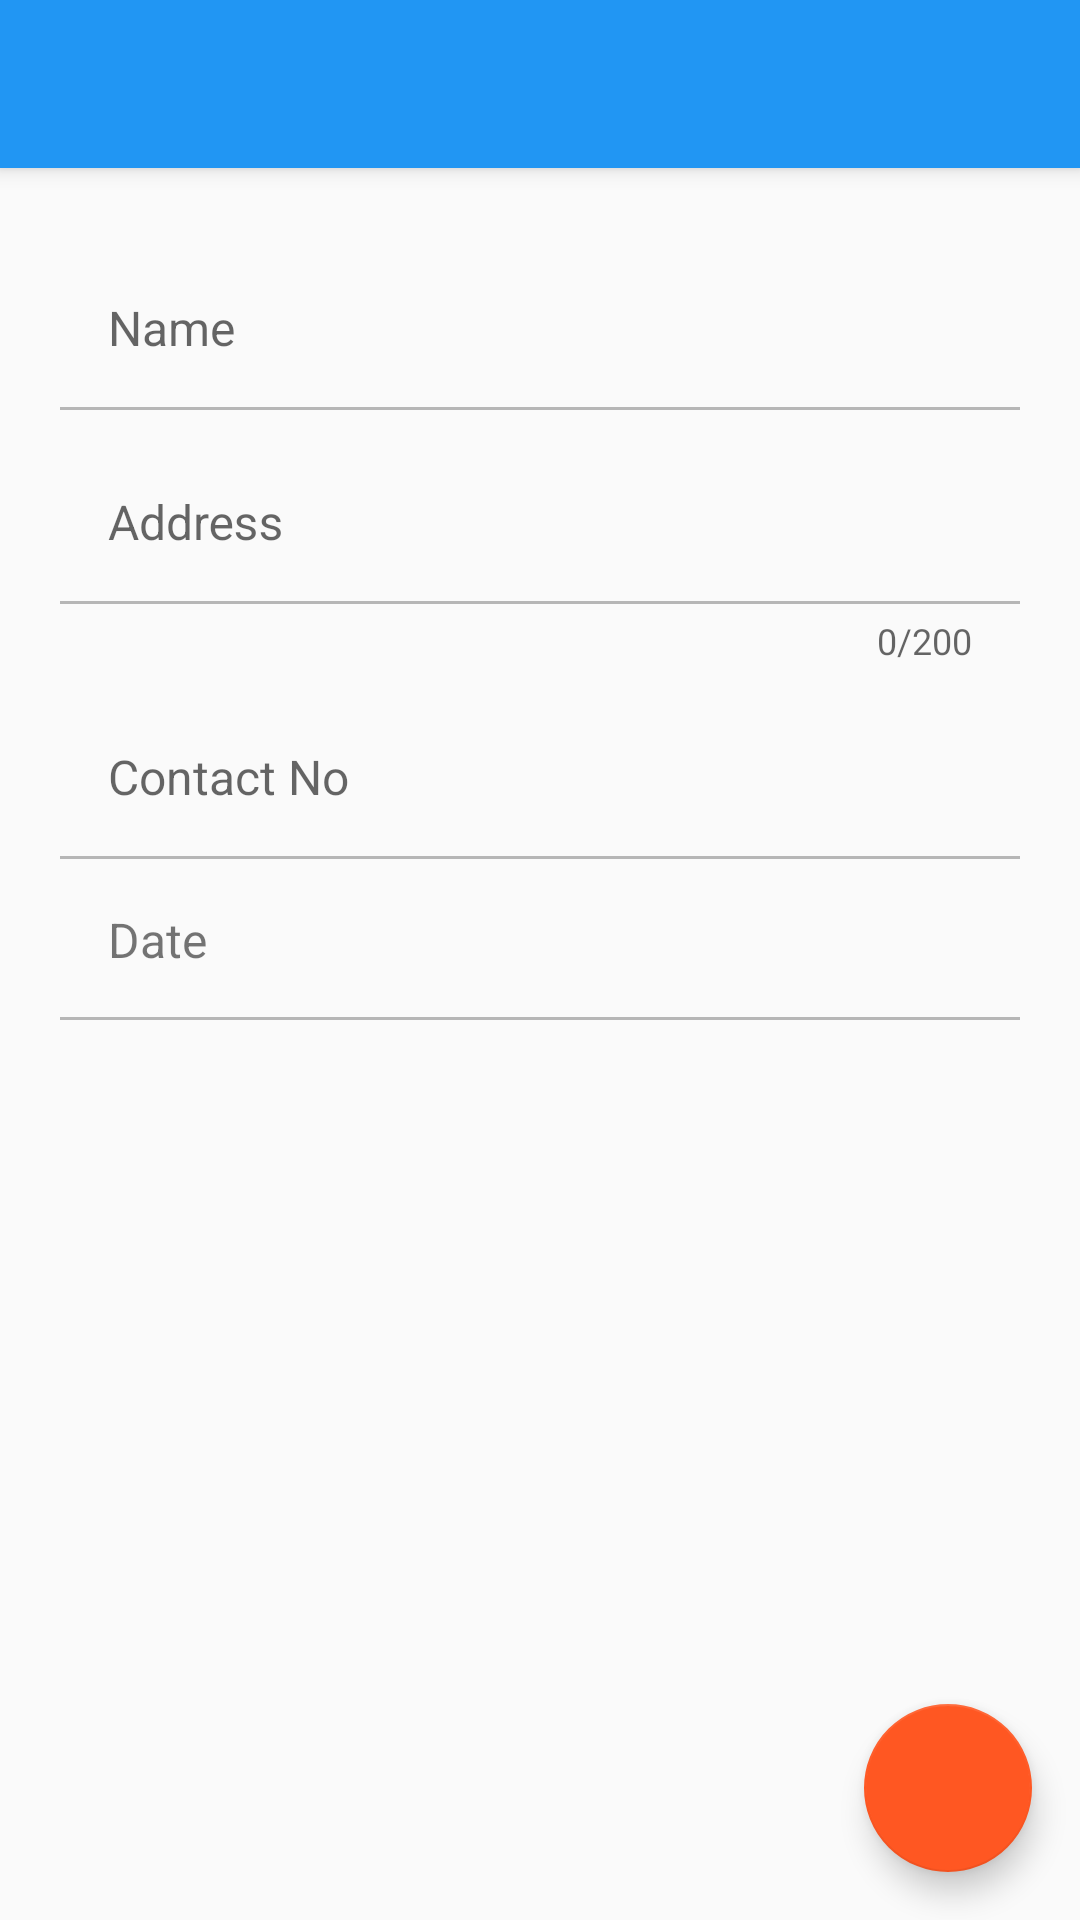

Reconstruct the res/layout file that produces this screen, plus the resources it refers to.
<!-- AndroidManifest.xml: activity theme AppTheme.NoActionBar -->
<!-- res/layout/activity_donator_detail.xml -->
<?xml version="1.0" encoding="utf-8"?>
<android.support.design.widget.CoordinatorLayout xmlns:android="http://schemas.android.com/apk/res/android"
    xmlns:app="http://schemas.android.com/apk/res-auto"
    xmlns:tools="http://schemas.android.com/tools"
    android:layout_width="match_parent"
    android:layout_height="match_parent"
    android:fitsSystemWindows="true"
    tools:context="com.example.vishnubk.sharjahcharity.ui.DonatorDetailActivity">

    <android.support.design.widget.AppBarLayout
        android:layout_width="match_parent"
        android:layout_height="wrap_content"
        android:theme="@style/AppTheme.AppBarOverlay">

        <android.support.v7.widget.Toolbar
            android:id="@+id/toolbar"
            android:layout_width="match_parent"
            android:layout_height="?attr/actionBarSize"
            android:background="?attr/colorPrimary"
            app:popupTheme="@style/AppTheme.PopupOverlay" />

    </android.support.design.widget.AppBarLayout>

    <include layout="@layout/content_donator_detail" />

    <android.support.design.widget.FloatingActionButton
        android:id="@+id/fab"
        android:layout_width="wrap_content"
        android:layout_height="wrap_content"
        android:layout_gravity="bottom|end"
        android:layout_margin="@dimen/fab_margin"
        app:srcCompat="@drawable/ic_right_arrow" />

</android.support.design.widget.CoordinatorLayout>
<!-- res/layout/content_donator_detail.xml (included above) -->
<?xml version="1.0" encoding="utf-8"?>
<LinearLayout xmlns:android="http://schemas.android.com/apk/res/android"
    xmlns:app="http://schemas.android.com/apk/res-auto"
    xmlns:tools="http://schemas.android.com/tools"
    android:id="@+id/content_donator_detail"
    android:layout_width="match_parent"
    android:layout_height="match_parent"
    android:orientation="vertical"
    android:paddingBottom="@dimen/activity_vertical_margin"
    android:paddingLeft="@dimen/activity_horizontal_margin"
    android:paddingRight="@dimen/activity_horizontal_margin"
    android:paddingTop="@dimen/activity_vertical_margin"
    app:layout_behavior="@string/appbar_scrolling_view_behavior"
    tools:context="com.example.vishnubk.sharjahcharity.ui.DonatorDetailActivity"
    tools:showIn="@layout/activity_donator_detail">

    <android.support.v4.widget.NestedScrollView
        android:layout_width="match_parent"
        android:layout_height="match_parent"
        android:layout_marginBottom="@dimen/bottom_button">

        <LinearLayout
            android:layout_width="match_parent"
            android:layout_height="match_parent"
            android:layout_marginLeft="@dimen/activity_horizontal_margin"
            android:layout_marginRight="@dimen/activity_horizontal_margin"
            android:orientation="vertical">

            <android.support.design.widget.TextInputLayout
                android:layout_width="match_parent"
                android:layout_height="wrap_content">

                <EditText
                    android:id="@+id/editName"
                    style="@style/TextLine"
                    android:layout_width="match_parent"
                    android:layout_height="wrap_content"
                    android:layout_margin="0dp"
                    android:ems="10"
                    android:hint="@string/donator_name"
                    android:inputType="text"
                    android:focusable="true"/>
            </android.support.design.widget.TextInputLayout>

            <android.support.design.widget.TextInputLayout
                android:layout_width="match_parent"
                android:layout_height="wrap_content"
                app:counterEnabled="true"
                app:counterMaxLength="200">

                <EditText
                    android:id="@+id/editAddress"
                    style="@style/TextLine"
                    android:layout_width="match_parent"
                    android:layout_height="wrap_content"
                    android:layout_margin="0dp"
                    android:ems="10"
                    android:hint="@string/donator_description"
                    android:inputType="text"
                    android:maxLength="200" />
            </android.support.design.widget.TextInputLayout>
            <android.support.design.widget.TextInputLayout
                android:layout_width="match_parent"
                android:layout_height="wrap_content">
            <EditText
                android:id="@+id/editNumber"
                style="@style/TextLine"
                android:layout_width="match_parent"
                android:layout_height="wrap_content"
                android:layout_margin="0dp"
                android:ems="10"
                android:hint="@string/donator_number"
                android:inputType="phone"
                android:maxLength="10" />
            </android.support.design.widget.TextInputLayout>
            <TextView
                    android:id="@+id/txtDatePicker"
                    style="@style/TextLine"
                    android:layout_width="match_parent"
                    android:layout_height="wrap_content"
                    android:text="@string/donator_date" />



        </LinearLayout>


    </android.support.v4.widget.NestedScrollView>



</LinearLayout>
<!-- resources referenced by this layout -->
<resources>
  <dimen name="activity_horizontal_margin">10dp</dimen>
  <dimen name="activity_vertical_margin">16dp</dimen>
  <dimen name="bottom_button">50dp</dimen>
  <dimen name="fab_margin">16dp</dimen>
  <string name="donator_date">Date</string>
  <string name="donator_description">Address</string>
  <string name="donator_name">Name</string>
  <string name="donator_number">Contact No</string>
  <style name="AppTheme.AppBarOverlay" parent="ThemeOverlay.AppCompat.Dark.ActionBar" />
  <style name="AppTheme.PopupOverlay" parent="ThemeOverlay.AppCompat.Light" />
  <style name="TextLine">
          <item name="android:background">@drawable/textline</item>
          <item name="android:paddingTop">16dp</item>
          <item name="android:paddingBottom">16dp</item>
          <item name="android:paddingLeft">16dp</item>
          <item name="android:paddingRight">16dp</item>
          <item name="android:textSize">16sp</item>
      </style>
  <style name="AppTheme.NoActionBar">
          <item name="windowActionBar">false</item>
          <item name="windowNoTitle">true</item>
      </style>
  <!-- drawable textline (drawable-xxxhdpi) -->
  <?xml version="1.0" encoding="utf-8"?>
  
  <layer-list xmlns:android="http://schemas.android.com/apk/res/android" >
  
      <item android:top="-2dp" android:left="-2dp" android:right="-2dp">
          <shape android:shape="rectangle">
              <stroke android:width="1dp" android:color="@color/dividerColor" />
              <solid android:color="#00000000" />
          </shape>
      </item>
  
  </layer-list>
  <color name="dividerColor">#b6b6b6</color>
</resources>
